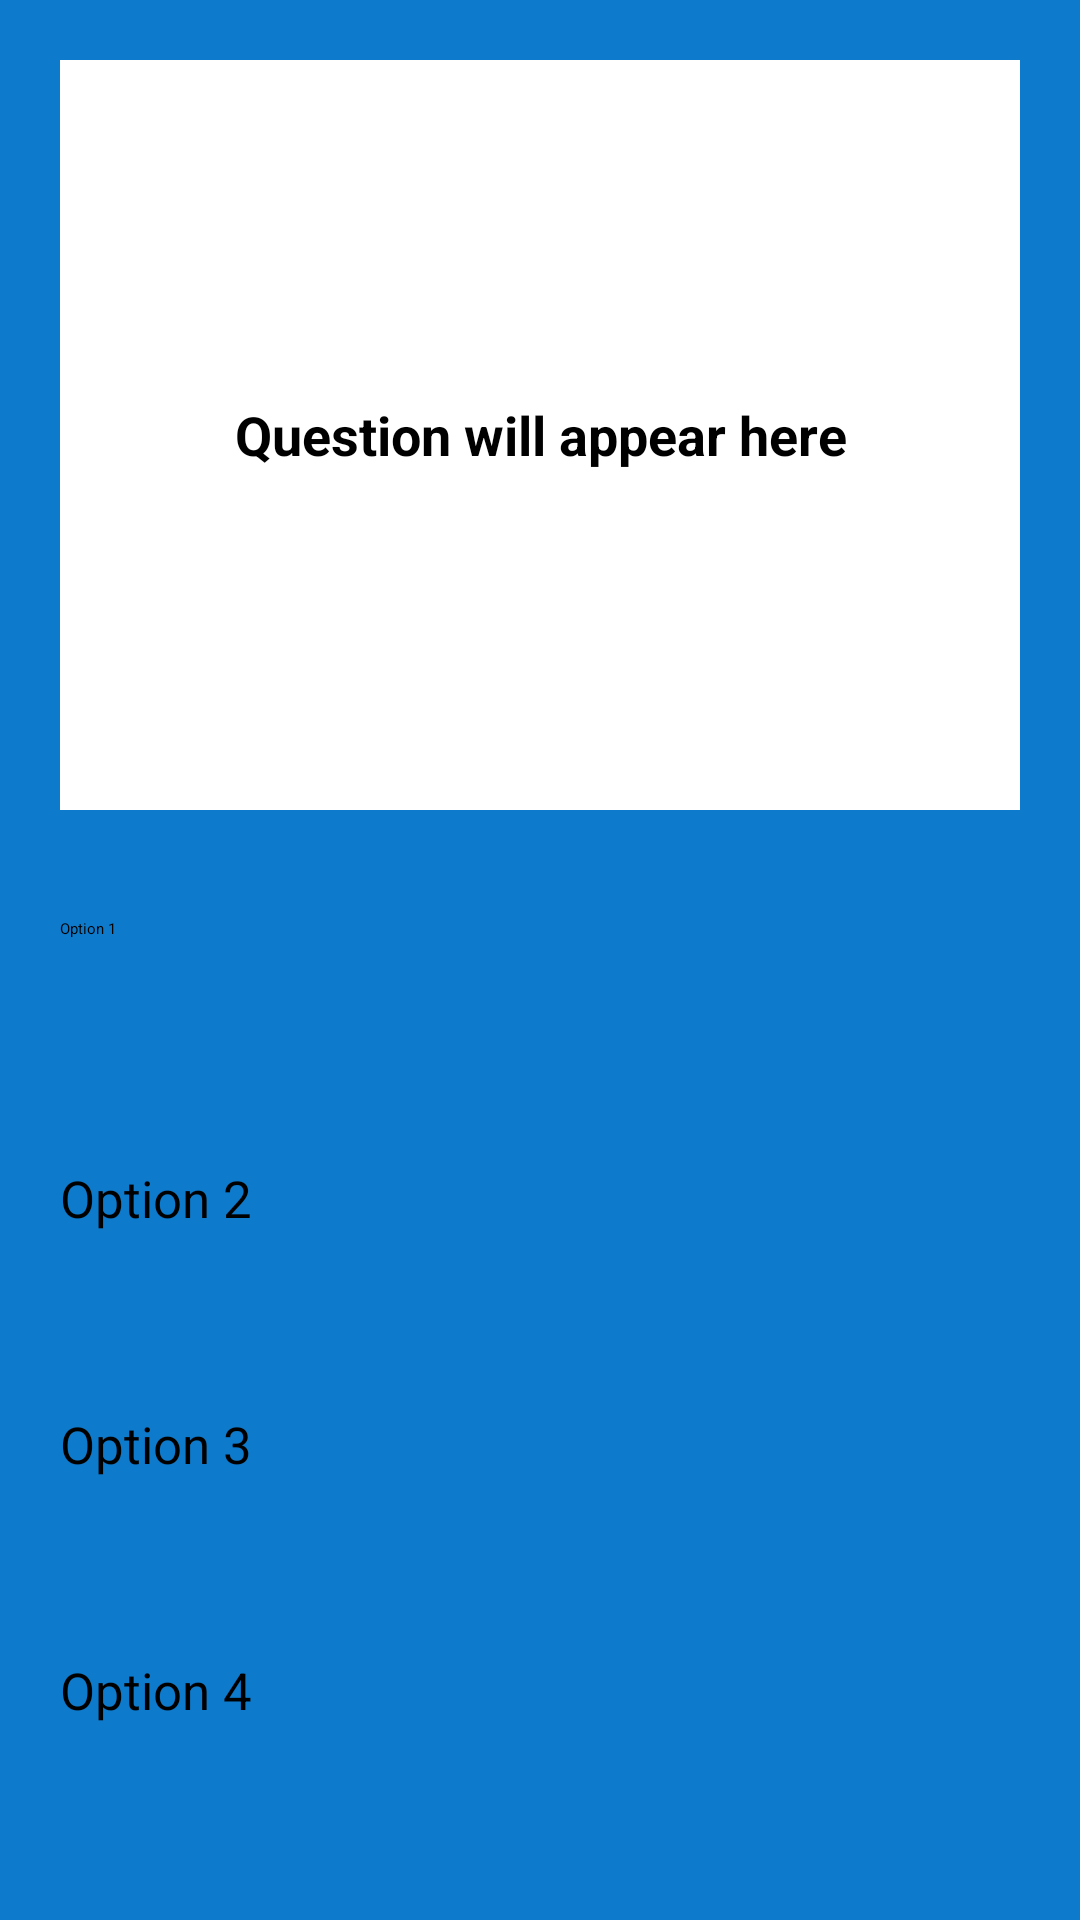

Android layout source for this screen:
<!-- AndroidManifest.xml: application theme Theme.Quiz2 -->
<!-- res/layout/activity_question_page.xml -->
<?xml version="1.0" encoding="utf-8"?>
<RelativeLayout xmlns:android="http://schemas.android.com/apk/res/android"
    xmlns:app="http://schemas.android.com/apk/res-auto"
    xmlns:tools="http://schemas.android.com/tools"
    android:id="@+id/main"
    android:layout_width="match_parent"
    android:layout_height="match_parent"
    tools:context=".Activity.QuestionPage"
    android:background="@color/colorBlue">

    
    <TextView
        android:id="@+id/questionText"
        android:layout_width="match_parent"
        android:layout_height="250dp"
        android:layout_margin="20dp"
        android:background="@color/colorWhite"
        android:gravity="center"
        android:text="Question will appear here"
        android:textSize="18sp"
        android:textColor="@android:color/black"
        android:textStyle="bold" />

    
    <Button
        android:id="@+id/answerButton1"
        android:layout_width="match_parent"
        android:layout_height="70dp"
        android:layout_below="@id/questionText"
        android:layout_marginStart="20dp"
        android:layout_marginEnd="20dp"
        android:layout_marginTop="16dp"
        android:text="Option 1"
        android:backgroundTint="@color/colorOrange"/>

    
    <Button
        android:id="@+id/answerButton2"
        android:layout_width="match_parent"
        android:layout_height="70dp"
        android:layout_below="@id/answerButton1"
        android:layout_marginStart="20dp"
        android:layout_marginEnd="20dp"
        android:layout_marginTop="12dp"
        android:text="Option 2"
        android:backgroundTint="@color/colorOrange"
        android:textSize="17dp"
        />

    
    <Button
        android:id="@+id/answerButton3"
        android:layout_width="match_parent"
        android:layout_height="70dp"
        android:layout_below="@id/answerButton2"
        android:layout_marginStart="20dp"
        android:layout_marginEnd="20dp"
        android:layout_marginTop="12dp"
        android:text="Option 3"
        android:backgroundTint="@color/colorOrange"
        android:textSize="17dp"
        />

    
    <Button
        android:id="@+id/answerButton4"
        android:layout_width="match_parent"
        android:layout_height="70dp"
        android:layout_below="@id/answerButton3"
        android:layout_marginStart="20dp"
        android:layout_marginEnd="20dp"
        android:layout_marginTop="12dp"
        android:text="Option 4"
        android:backgroundTint="@color/colorOrange"
        android:textSize="17dp"

        />
</RelativeLayout>
<!-- resources referenced by this layout -->
<resources>
  <color name="colorBlue">#0E7ACC</color>
  <color name="colorOrange">#FF8000</color>
  <color name="colorWhite">#FFFFFF</color>
  <style name="Theme.Quiz2" parent="Base.Theme.Quiz2">
      
      <item name="android:navigationBarColor">@android:color/transparent</item>
      <item name="android:statusBarColor">@android:color/transparent</item>
      <item name="android:windowLightStatusBar">?attr/isLightTheme</item>
    </style>
</resources>
